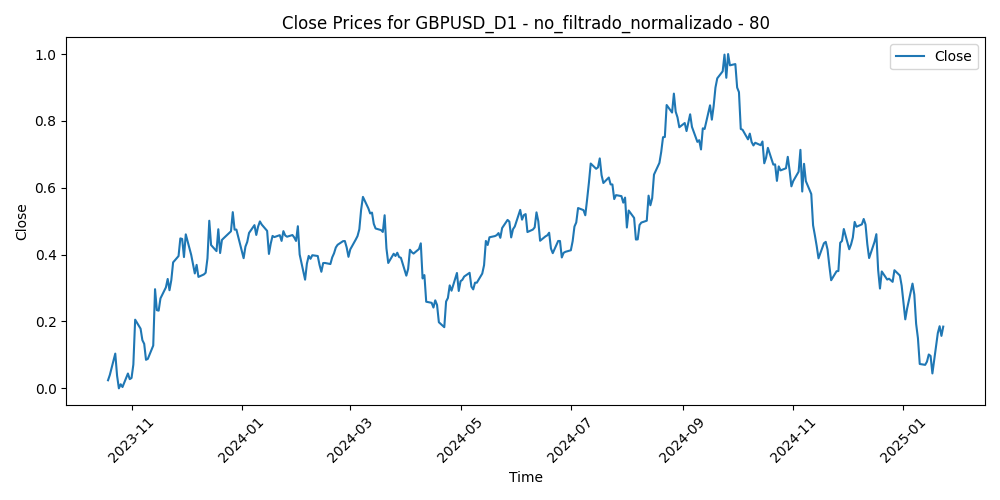

The file beside this chart, header and first rows:
Time, Close, Volume, diferencia_media_80
2023-10-19, 0.02423, 0.3263, 0.8282
2023-10-20, 0.04026, 0.2576, 0.8036
2023-10-23, 0.1039, 0.2085, 0.7246
2023-10-24, 0.03781, 0.2349, 0.7953
2023-10-25, 0.0, 0.2013, 0.8327
2023-10-26, 0.01227, 0.2387, 0.8116
2023-10-27, 0.003988, 0.2211, 0.8132
2023-10-30, 0.04441, 0.1718, 0.7585
2023-10-31, 0.02753, 0.224, 0.7693
2023-11-01, 0.03106, 0.2955, 0.7559
2023-11-02, 0.07109, 0.2514, 0.699
2023-11-03, 0.2055, 0.2495, 0.5347
2023-11-06, 0.1785, 0.1726, 0.5579
2023-11-07, 0.1441, 0.1933, 0.5897
2023-11-08, 0.1332, 0.2113, 0.5951
2023-11-09, 0.08544, 0.2767, 0.6435
2023-11-10, 0.08812, 0.1983, 0.6334
2023-11-13, 0.128, 0.1234, 0.5809
2023-11-14, 0.2966, 0.1997, 0.3802
2023-11-15, 0.2339, 0.2244, 0.4473
2023-11-16, 0.2325, 0.1893, 0.4448
2023-11-17, 0.2691, 0.2057, 0.3979
2023-11-20, 0.3019, 0.1988, 0.356
2023-11-21, 0.3273, 0.2262, 0.3238
2023-11-22, 0.2936, 0.2318, 0.3607
2023-11-23, 0.3238, 0.08803, 0.3236
2023-11-24, 0.3769, 0.1416, 0.2602
2023-11-27, 0.3957, 0.1786, 0.2365
2023-11-28, 0.4486, 0.2374, 0.1744
2023-11-29, 0.447, 0.2631, 0.1761
2023-11-30, 0.3927, 0.2869, 0.2386
2023-12-01, 0.4606, 0.2794, 0.1598
2023-12-04, 0.3993, 0.2999, 0.2304
2023-12-05, 0.371, 0.2791, 0.2621
2023-12-06, 0.3437, 0.2224, 0.2921
2023-12-07, 0.3694, 0.2889, 0.2604
2023-12-08, 0.3333, 0.3094, 0.3003
2023-12-11, 0.3407, 0.1838, 0.2894
2023-12-12, 0.3458, 0.2123, 0.2816
2023-12-13, 0.3891, 0.2638, 0.2301
2023-12-14, 0.5014, 0.4148, 0.1013
2023-12-15, 0.4286, 0.319, 0.187
2023-12-18, 0.4105, 0.2341, 0.2085
2023-12-19, 0.476, 0.2374, 0.1334
2023-12-20, 0.4048, 0.2514, 0.2153
2023-12-21, 0.444, 0.291, 0.1699
2023-12-22, 0.4493, 0.3074, 0.1649
2023-12-26, 0.4698, 0.1214, 0.1421
2023-12-27, 0.5271, 0.1645, 0.07808
2023-12-28, 0.4748, 0.2101, 0.1414
2023-12-29, 0.475, 0.2392, 0.1441
2024-01-02, 0.3894, 0.2927, 0.2454
2024-01-03, 0.4238, 0.332, 0.2071
2024-01-04, 0.4381, 0.2798, 0.1926
2024-01-05, 0.4649, 0.3585, 0.164
2024-01-08, 0.4882, 0.2785, 0.1406
2024-01-09, 0.4589, 0.2908, 0.1784
2024-01-10, 0.4837, 0.2487, 0.1535
2024-01-11, 0.4993, 0.4448, 0.1394
2024-01-12, 0.4901, 0.3862, 0.1548
... 267 more rows
